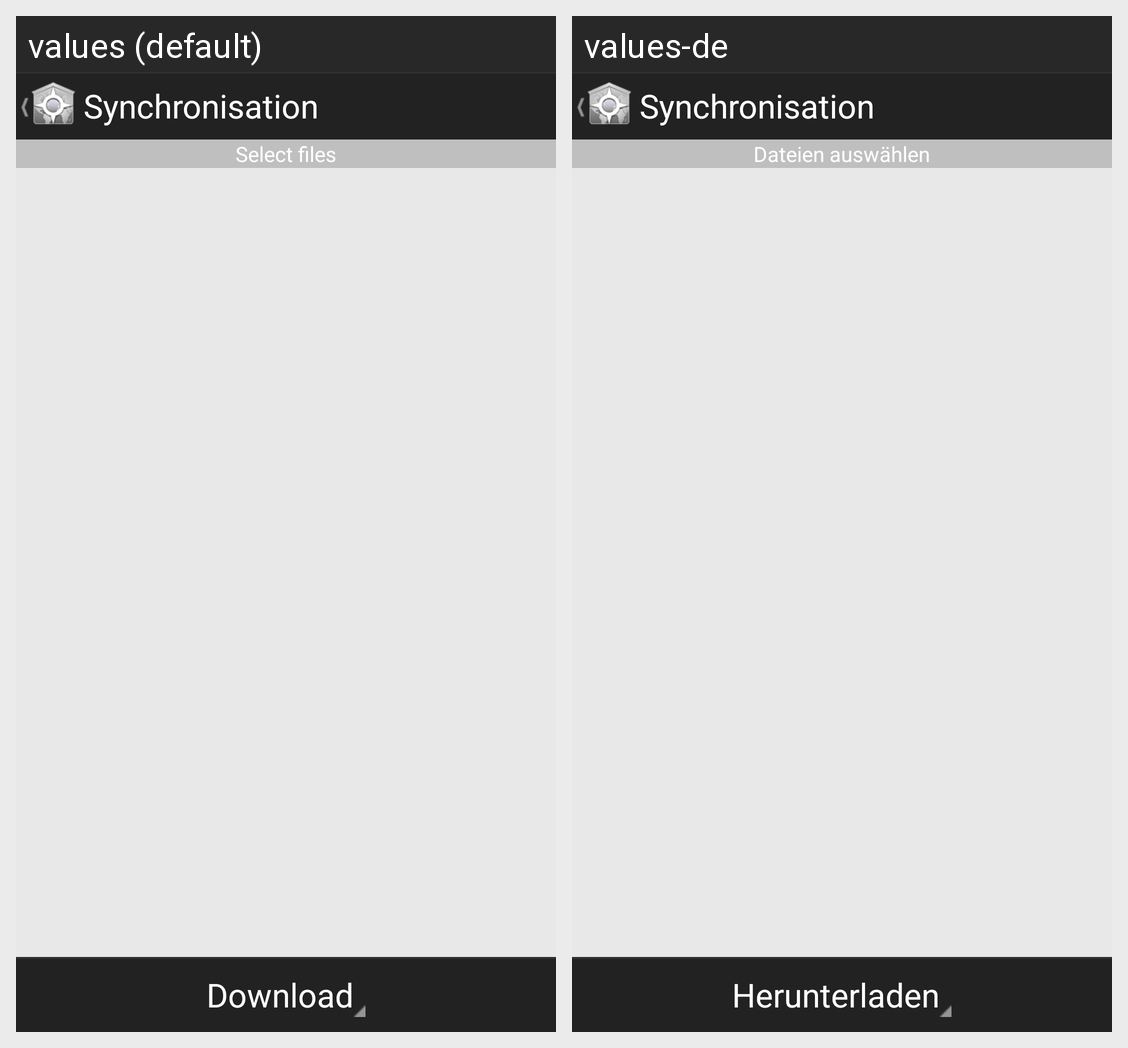

For this localized Android screen grid, give each drawn string resource with its value in every locale shown.
Android screen res/layout/activity_sync.xml rendered under 2 locales, left to right: values (default), values-de. Device: Nexus 5 (rendered at 1080×1920; each locale shown at half size, 540×960, under a caption strip naming it); theme Theme.MaterialComponents.DayNight.NoActionBar.
Strings drawn on this screen, with the default value and each locale's value (text and hints the layout hard-codes, and strings that could not be matched under every locale, appear in the picture but are not listed):

title_sync
  values: Synchronisation
  values-de: Synchronisation

dialog_selectFiles
  values: Select files
  values-de: Dateien auswählen

Download
  values: Download
  values-de: Herunterladen
